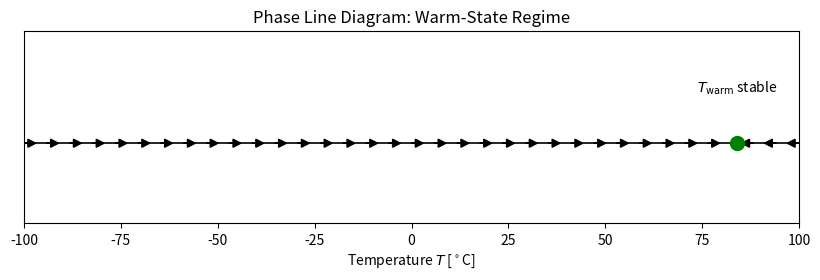

Generate this figure with matplotlib:
import numpy as np
import matplotlib.pyplot as plt

# Warm equilibrium from your warm-state intersection graph
T_warm = 84.0  # replace with your exact computed T_warm if different

fig, ax = plt.subplots(figsize=(10, 2.5))
ax.axhline(0, color="black", linewidth=1.2)

# Wider domain so the equilibrium appears in the correct x-position
x_min = -100
x_max = 100

arrow_positions = np.linspace(x_min, x_max, 35)

for xi in arrow_positions:
    if xi < T_warm:
        dx = 3      # move right toward warm equilibrium
    else:
        dx = -3     # move left toward warm equilibrium

    ax.arrow(
        xi, 0, dx, 0,
        head_width=0.05,
        head_length=2,
        fc="black",
        ec="black",
        length_includes_head=True
    )

# Equilibrium point
ax.plot(T_warm, 0, "o", color="green", markersize=10)

# Label
ax.text(T_warm, 0.32, r"$T_{\mathrm{warm}}$ stable", ha="center", fontsize=10)

# Formatting
ax.set_xlim(x_min, x_max)
ax.set_ylim(-0.5, 0.7)
ax.set_yticks([])
ax.set_xlabel(r"Temperature $T$ [$^\circ$C]")
ax.set_title("Phase Line Diagram: Warm-State Regime")

plt.show()
